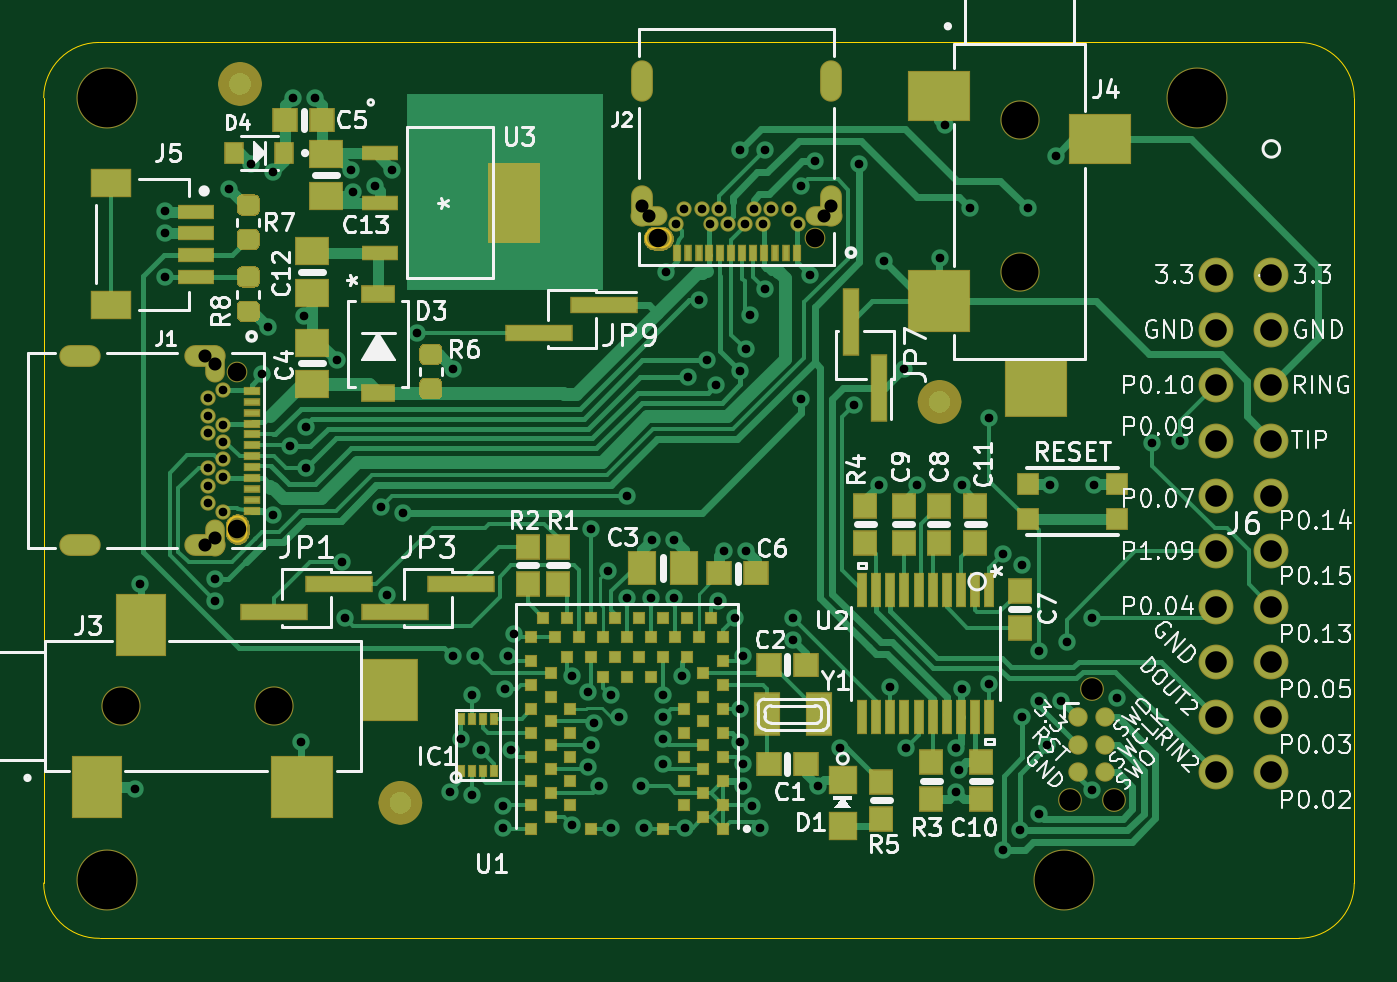
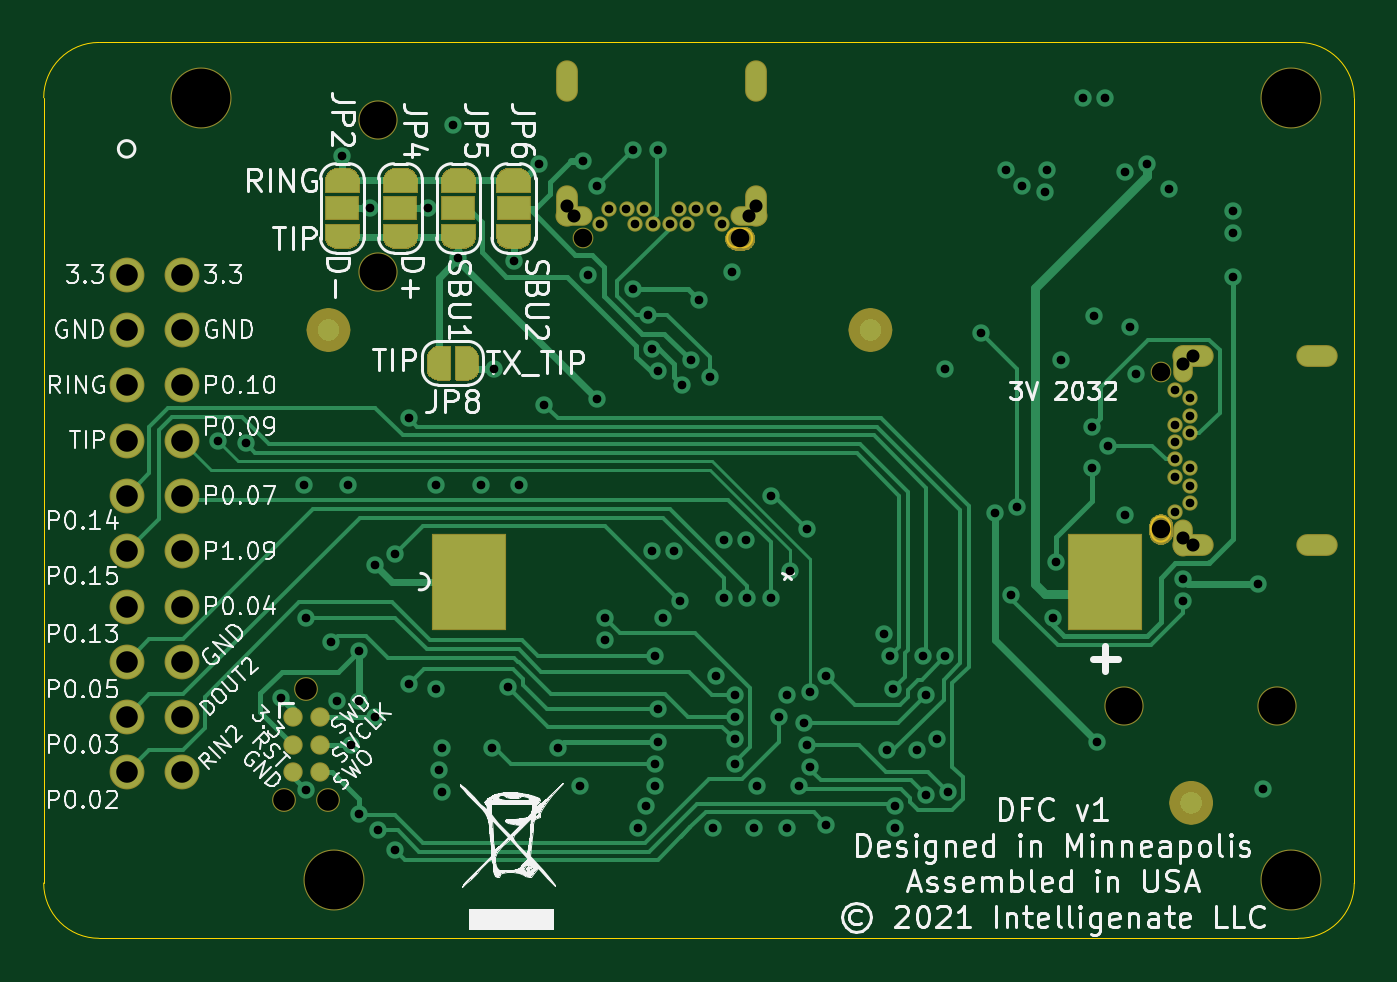
Circuit board: 10 layer files. Board 60.2 x 41.1 mm.
- bottom_mask: DFC_REV_D-B_Mask.gbs (34294 bytes)
- paste: DFC_REV_D-B_Paste.gbp (593 bytes)
- bottom_silk: DFC_REV_D-B_SilkS.gbo (79295 bytes)
- bottom_copper: DFC_REV_D-Bottom.gbl (35165 bytes)
- outline: DFC_REV_D-Edge_Cuts.gm1 (3314 bytes)
- top_mask: DFC_REV_D-F_Mask.gts (19313 bytes)
- paste: DFC_REV_D-F_Paste.gtp (9919 bytes)
- top_silk: DFC_REV_D-F_SilkS.gto (71105 bytes)
- top_copper: DFC_REV_D-Top.gtl (51836 bytes)
- drill: DFC_REV_D.drl (3356 bytes)

=== bottom_mask: DFC_REV_D-B_Mask.gbs (34294 bytes, source omitted) ===
=== paste: DFC_REV_D-B_Paste.gbp ===
G04 #@! TF.GenerationSoftware,KiCad,Pcbnew,(5.1.6-0-10_14)*
G04 #@! TF.CreationDate,2021-09-10T12:16:29-05:00*
G04 #@! TF.ProjectId,DFC_REV_D,4446435f-5245-4565-9f44-2e6b69636164,rev?*
G04 #@! TF.SameCoordinates,Original*
G04 #@! TF.FileFunction,Paste,Bot*
G04 #@! TF.FilePolarity,Positive*
%FSLAX46Y46*%
G04 Gerber Fmt 4.6, Leading zero omitted, Abs format (unit mm)*
G04 Created by KiCad (PCBNEW (5.1.6-0-10_14)) date 2021-09-10 12:16:29*
%MOMM*%
%LPD*%
G01*
G04 APERTURE LIST*
%ADD10R,3.302000X4.318000*%
G04 APERTURE END LIST*
D10*
X134493000Y-100838000D03*
X163703000Y-100838000D03*
M02*

=== bottom_silk: DFC_REV_D-B_SilkS.gbo (79295 bytes, source omitted) ===
=== bottom_copper: DFC_REV_D-Bottom.gbl (35165 bytes, source omitted) ===
=== outline: DFC_REV_D-Edge_Cuts.gm1 ===
G04 #@! TF.GenerationSoftware,KiCad,Pcbnew,(5.1.6-0-10_14)*
G04 #@! TF.CreationDate,2021-09-10T12:16:29-05:00*
G04 #@! TF.ProjectId,DFC_REV_D,4446435f-5245-4565-9f44-2e6b69636164,rev?*
G04 #@! TF.SameCoordinates,Original*
G04 #@! TF.FileFunction,Profile,NP*
%FSLAX46Y46*%
G04 Gerber Fmt 4.6, Leading zero omitted, Abs format (unit mm)*
G04 Created by KiCad (PCBNEW (5.1.6-0-10_14)) date 2021-09-10 12:16:29*
%MOMM*%
%LPD*%
G01*
G04 APERTURE LIST*
G04 #@! TA.AperFunction,Profile*
%ADD10C,0.050000*%
G04 #@! TD*
G04 #@! TA.AperFunction,Profile*
%ADD11C,0.100000*%
G04 #@! TD*
G04 APERTURE END LIST*
D10*
X183261000Y-78613000D02*
X183261000Y-114681000D01*
X123062714Y-114681000D02*
G75*
G03*
X125641100Y-117221000I2540286J0D01*
G01*
X180721000Y-76073000D02*
X125603000Y-76073000D01*
X183261000Y-78613000D02*
G75*
G03*
X180721000Y-76073000I-2540000J0D01*
G01*
X180721000Y-117221000D02*
G75*
G03*
X183261000Y-114681000I0J2540000D01*
G01*
X180721000Y-117221000D02*
X125641100Y-117221000D01*
X123063000Y-114681000D02*
X123063000Y-78613000D01*
X125603000Y-76073000D02*
G75*
G03*
X123063000Y-78613000I0J-2540000D01*
G01*
D11*
X131528400Y-98275000D02*
X131528400Y-98575000D01*
X132378400Y-98275000D02*
X132378400Y-98575000D01*
X130453400Y-99455000D02*
X130953400Y-99455000D01*
X130653400Y-98855000D02*
X130453400Y-98855000D01*
X130653400Y-90795000D02*
X130453400Y-90795000D01*
X130653400Y-98855000D02*
X130653400Y-98505000D01*
X130653400Y-91145000D02*
X130653400Y-90795000D01*
X131253400Y-98505000D02*
X131253400Y-99155000D01*
X130453400Y-90195000D02*
X130953400Y-90195000D01*
X131253400Y-90495000D02*
X131253400Y-91145000D01*
X132378400Y-98275000D02*
G75*
G03*
X131528400Y-98275000I-425000J0D01*
G01*
X132378400Y-98575000D02*
G75*
G02*
X131528400Y-98575000I-425000J0D01*
G01*
X130453400Y-99455000D02*
G75*
G02*
X130453400Y-98855000I0J300000D01*
G01*
X131253400Y-99155000D02*
G75*
G02*
X130953400Y-99455000I-300000J0D01*
G01*
X130653400Y-98505000D02*
G75*
G02*
X131253400Y-98505000I300000J0D01*
G01*
X130953400Y-90195000D02*
G75*
G02*
X131253400Y-90495000I0J-300000D01*
G01*
X130453400Y-90795000D02*
G75*
G02*
X130453400Y-90195000I0J300000D01*
G01*
X131253400Y-91145000D02*
G75*
G02*
X130653400Y-91145000I-300000J0D01*
G01*
X159221500Y-84365000D02*
X158571500Y-84365000D01*
X159521500Y-83565000D02*
X159521500Y-84065000D01*
X151211500Y-84365000D02*
X150561500Y-84365000D01*
X158571500Y-83765000D02*
X158921500Y-83765000D01*
X150861500Y-83765000D02*
X151211500Y-83765000D01*
X158921500Y-83765000D02*
X158921500Y-83565000D01*
X150861500Y-83765000D02*
X150861500Y-83565000D01*
X150261500Y-83565000D02*
X150261500Y-84065000D01*
X151441500Y-85490000D02*
X151141500Y-85490000D01*
X151441500Y-84640000D02*
X151141500Y-84640000D01*
X158571500Y-84365000D02*
G75*
G02*
X158571500Y-83765000I0J300000D01*
G01*
X158921500Y-83565000D02*
G75*
G02*
X159521500Y-83565000I300000J0D01*
G01*
X159521500Y-84065000D02*
G75*
G02*
X159221500Y-84365000I-300000J0D01*
G01*
X151211500Y-83765000D02*
G75*
G02*
X151211500Y-84365000I0J-300000D01*
G01*
X150561500Y-84365000D02*
G75*
G02*
X150261500Y-84065000I0J300000D01*
G01*
X150261500Y-83565000D02*
G75*
G02*
X150861500Y-83565000I300000J0D01*
G01*
X151141500Y-85490000D02*
G75*
G02*
X151141500Y-84640000I0J425000D01*
G01*
X151441500Y-85490000D02*
G75*
G03*
X151441500Y-84640000I0J425000D01*
G01*
M02*

=== top_mask: DFC_REV_D-F_Mask.gts (19313 bytes, source omitted) ===
=== paste: DFC_REV_D-F_Paste.gtp (9919 bytes, source omitted) ===
=== top_silk: DFC_REV_D-F_SilkS.gto (71105 bytes, source omitted) ===
=== top_copper: DFC_REV_D-Top.gtl (51836 bytes, source omitted) ===
=== drill: DFC_REV_D.drl ===
M48
; DRILL file {KiCad (5.1.6-0-10_14)} date Friday, September 10, 2021 at 12:16:33 PM
; FORMAT={-:-/ absolute / inch / decimal}
; #@! TF.CreationDate,2021-09-10T12:16:33-05:00
; #@! TF.GenerationSoftware,Kicad,Pcbnew,(5.1.6-0-10_14)
FMAT,2
INCH
T1C0.0157
T2C0.0236
T3C0.0390
T4C0.0335
T5C0.0390
T6C0.0669
T7C0.1063
%
G90
G05
T1
X5.01Y-4.345
X5.02Y-3.975
X5.065Y-3.3
X5.065Y-3.34
X5.065Y-3.42
X5.155Y-3.965
X5.155Y-4.0044
X5.18Y-3.26
X5.22Y-3.215
X5.24Y-3.595
X5.25Y-3.51
X5.26Y-3.23
X5.26Y-3.85
X5.29Y-3.725
X5.295Y-3.095
X5.31Y-4.26
X5.315Y-3.49
X5.32Y-3.69
X5.32Y-3.765
X5.335Y-3.095
X5.375Y-3.57
X5.385Y-3.935
X5.39Y-4.035
X5.4Y-3.225
X5.405Y-3.265
X5.445Y-3.255
X5.455Y-3.835
X5.465Y-3.995
X5.475Y-3.225
X5.495Y-3.845
X5.52Y-3.52
X5.58Y-4.35
X5.585Y-3.585
X5.585Y-4.105
X5.6Y-4.255
X5.62Y-4.175
X5.62Y-4.355
X5.625Y-4.105
X5.635Y-4.275
X5.675Y-4.375
X5.675Y-4.415
X5.68Y-4.165
X5.685Y-4.105
X5.69Y-4.275
X5.695Y-4.065
X5.8Y-4.14
X5.8Y-4.41
X5.83Y-4.17
X5.83Y-4.305
X5.835Y-3.875
X5.835Y-4.265
X5.84Y-4.225
X5.85Y-4.34
X5.865Y-3.95
X5.87Y-4.175
X5.87Y-4.415
X5.885Y-4.215
X5.9Y-3.815
X5.9Y-4.0
X5.925Y-4.34
X5.93Y-4.415
X5.9425Y-4.0
X5.945Y-3.895
X5.965Y-4.175
X5.965Y-4.215
X5.965Y-4.255
X5.965Y-4.3
X5.97Y-3.41
X5.985Y-3.895
X5.985Y-4.0
X6.0Y-4.14
X6.005Y-4.415
X6.01Y-3.6
X6.03Y-3.46
X6.045Y-3.57
X6.06Y-3.615
X6.065Y-4.005
X6.075Y-3.915
X6.095Y-4.035
X6.105Y-3.19
X6.105Y-3.59
X6.105Y-4.2
X6.105Y-4.26
X6.11Y-4.105
X6.11Y-4.3
X6.11Y-4.34
X6.115Y-3.55
X6.115Y-3.915
X6.122Y-3.487
X6.125Y-4.375
X6.14Y-4.415
X6.15Y-3.19
X6.15Y-3.44
X6.2Y-4.035
X6.2Y-4.075
X6.215Y-3.255
X6.215Y-3.64
X6.23Y-3.415
X6.24Y-3.21
X6.245Y-4.34
X6.285Y-4.27
X6.31Y-3.65
X6.32Y-3.215
X6.355Y-3.795
X6.365Y-3.39
X6.375Y-4.16
X6.4Y-3.585
X6.405Y-4.27
X6.425Y-3.795
X6.465Y-3.385
X6.475Y-3.145
X6.495Y-4.27
X6.495Y-4.35
X6.5Y-4.31
X6.505Y-3.795
X6.505Y-4.165
X6.52Y-3.295
X6.555Y-3.675
X6.555Y-4.155
X6.58Y-3.92
X6.58Y-4.455
X6.61Y-4.42
X6.615Y-3.94
X6.615Y-4.215
X6.625Y-3.295
X6.645Y-4.095
X6.645Y-4.185
X6.645Y-4.39
X6.66Y-4.265
X6.665Y-3.795
X6.675Y-3.2
X6.685Y-4.185
X6.695Y-4.08
X6.74Y-4.035
X6.74Y-4.3475
X6.745Y-3.795
X6.785Y-4.18
X6.85Y-3.72
X6.9Y-3.715
X5.9879Y-3.3234
X6.0036Y-3.2959
X6.0351Y-3.2959
X6.0508Y-3.3234
X6.0666Y-3.2959
X6.0823Y-3.3234
X6.1138Y-3.3234
X6.1296Y-3.2959
X6.1453Y-3.3234
X6.1611Y-3.2959
X6.1926Y-3.2959
X6.2083Y-3.3234
X5.1419Y-3.6388
X5.1419Y-3.6703
X5.1419Y-3.7018
X5.1419Y-3.7648
X5.1419Y-3.7963
X5.1419Y-3.8278
X5.1694Y-3.623
X5.1694Y-3.686
X5.1694Y-3.7175
X5.1694Y-3.749
X5.1694Y-3.7805
X5.1694Y-3.8435
T2
X5.9276Y-3.29
X5.9404Y-3.3096
X6.2558Y-3.3096
X6.2686Y-3.29
X5.136Y-3.5628
X5.136Y-3.9037
X5.1556Y-3.5756
X5.1556Y-3.8909
T3
X6.965Y-3.415
X6.965Y-3.515
X6.965Y-3.615
X6.965Y-3.715
X6.965Y-3.815
X6.965Y-3.915
X6.965Y-4.015
X6.965Y-4.115
X6.965Y-4.215
X6.965Y-4.315
X7.065Y-3.415
X7.065Y-3.515
X7.065Y-3.615
X7.065Y-3.715
X7.065Y-3.815
X7.065Y-3.915
X7.065Y-4.015
X7.065Y-4.115
X7.065Y-4.215
X7.065Y-4.315
T4
X5.9564Y-3.349
X6.2398Y-3.349
X5.195Y-3.5915
X5.195Y-3.875
T5
X6.7Y-4.365
X6.74Y-4.165
X6.78Y-4.365
T6
X4.985Y-4.195
X5.2606Y-4.195
X6.61Y-3.135
X6.61Y-3.4106
T7
X6.69Y-4.51
X4.96Y-4.51
X4.96Y-3.095
X6.93Y-3.095
T2
G00X5.9276Y-3.0754
M15
G01X5.9276Y-3.0557
M16
G05
G00X6.2686Y-3.0754
M15
G01X6.2686Y-3.0557
M16
G05
G00X4.9214Y-3.5628
M15
G01X4.9017Y-3.5628
M16
G05
G00X4.9214Y-3.9037
M15
G01X4.9017Y-3.9037
M16
G05
T0
M30

